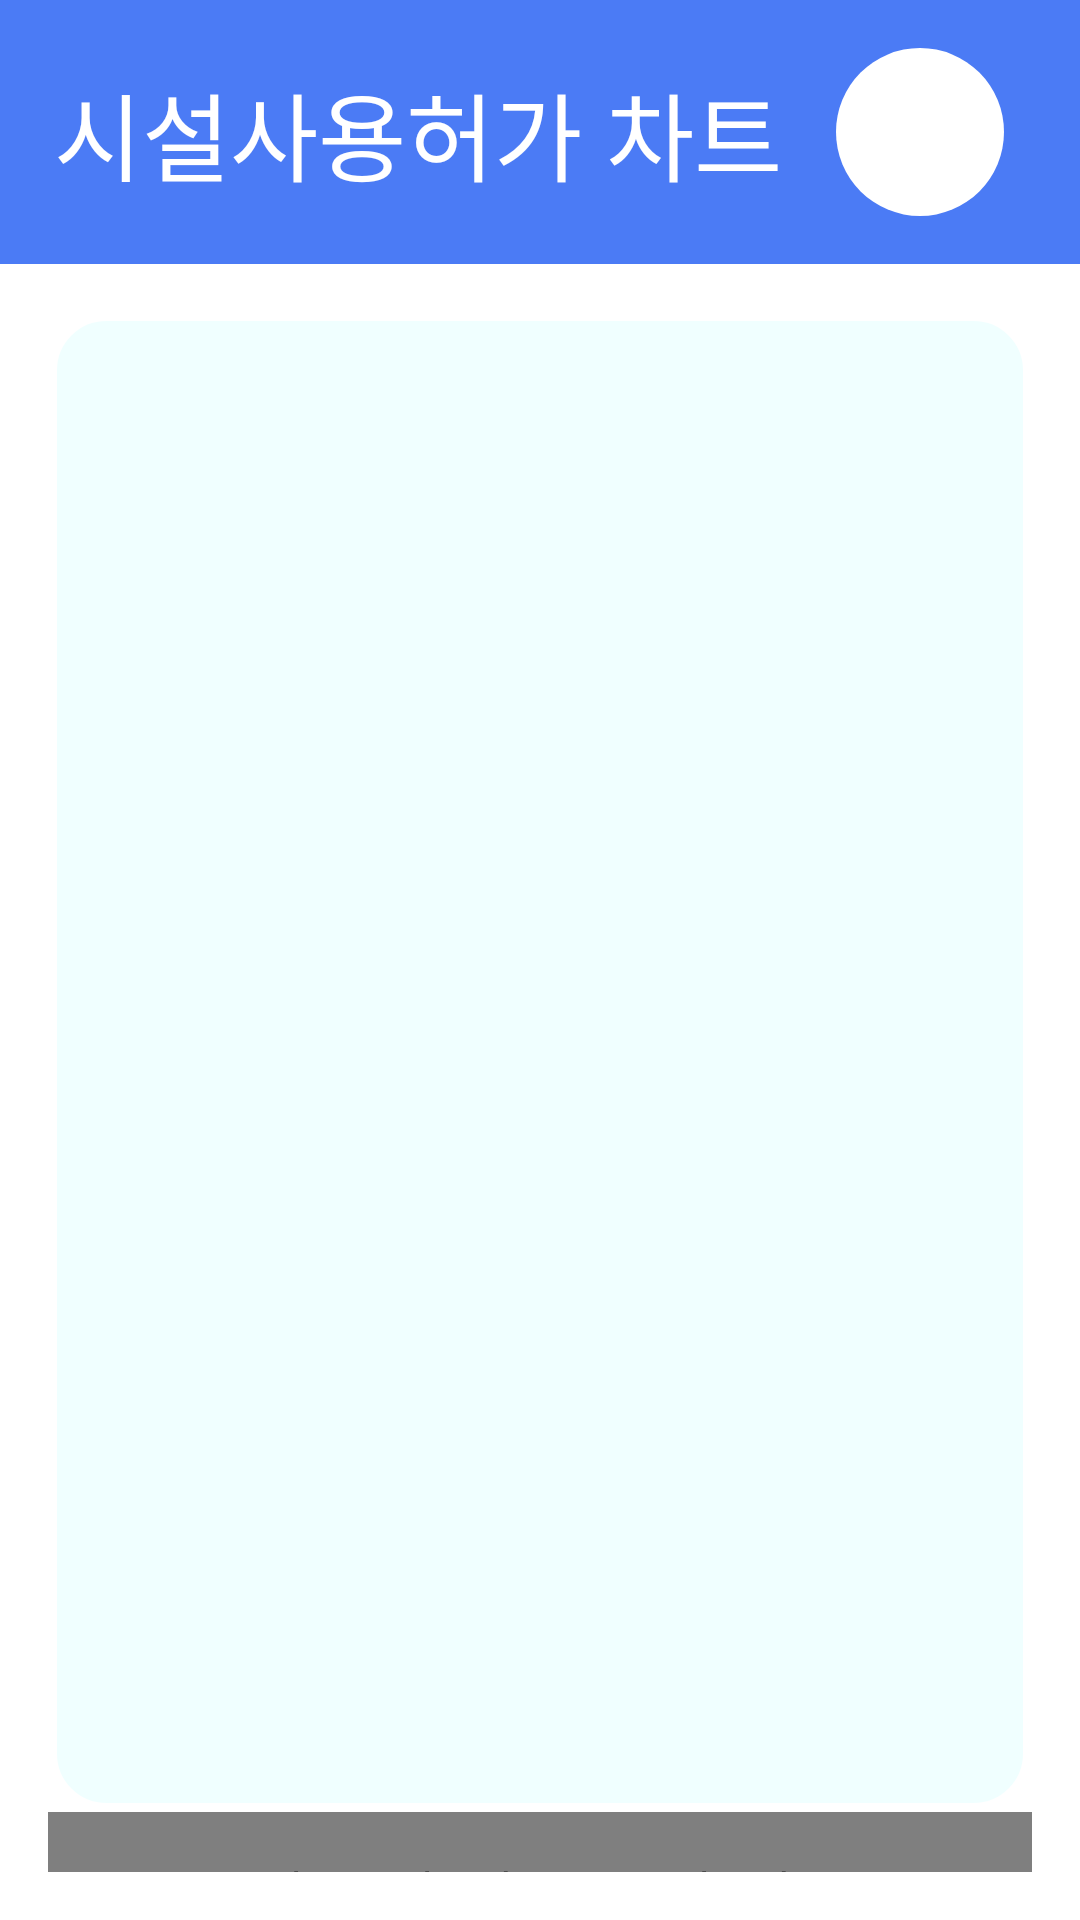

Reconstruct the res/layout file that produces this screen, plus the resources it refers to.
<!-- AndroidManifest.xml: application theme Theme.warlus -->
<!-- res/layout/activity_chart_fac.xml -->
<?xml version="1.0" encoding="utf-8"?>
<LinearLayout xmlns:android="http://schemas.android.com/apk/res/android"
    xmlns:app="http://schemas.android.com/apk/res-auto"
    xmlns:tools="http://schemas.android.com/tools"
    android:layout_width="match_parent"
    android:layout_height="match_parent"
    tools:context=".ChartInout"
    android:orientation="vertical">

    <LinearLayout
        android:layout_width="match_parent"
        android:layout_height="wrap_content"
        android:background="@color/colorSecond"
        android:orientation="horizontal"
        android:weightSum="10"
        >
        <TextView
            android:fontFamily="@font/bmttf"
            android:layout_width="wrap_content"
            android:layout_height="wrap_content"
            android:layout_weight="8"
            android:text="시설사용허가 차트"
            android:textColor="@color/white"
            android:textSize="32sp"
            android:layout_gravity="center"
            android:textAlignment="center"/>

        <com.google.android.material.floatingactionbutton.FloatingActionButton
            android:id="@+id/menu_chart_fac_btn"
            android:layout_width="wrap_content"
            android:layout_height="wrap_content"
            android:layout_marginEnd="16dp"
            android:layout_marginBottom="16dp"
            android:layout_marginTop="16dp"
            android:backgroundTint="@color/white"
            android:src="@drawable/ic_baseline_bar_chart_24"
            app:fabSize="normal"
            app:layout_constraintBottom_toBottomOf="parent"
            android:tint="@color/white"
            android:scaleType="center"
            app:maxImageSize="50dp"
            app:borderWidth="0dp"
            app:rippleColor="@color/white"
            app:elevation="0dp"
            android:layout_gravity="center"/>
    </LinearLayout>

    <LinearLayout
        android:layout_width="match_parent"
        android:layout_height="match_parent"
        android:layout_marginTop="16dp"
        android:layout_marginBottom="16dp"
        android:layout_marginRight="16dp"
        android:layout_marginLeft="16dp"
        android:orientation="vertical">


        <androidx.viewpager.widget.ViewPager
            android:background="@drawable/chartbackground"
            android:id="@+id/fac_vp"
            android:layout_width="match_parent"
            android:layout_height="500dp">
        </androidx.viewpager.widget.ViewPager>

        <me.relex.circleindicator.CircleIndicator
            android:id="@+id/indicator_fac"
            android:layout_height="50dp"
            android:layout_width="match_parent"
            app:ci_drawable="@drawable/black_indicator"
            app:ci_height="7dp"
            app:ci_width="7dp"
            app:ci_margin="4dp" />


    </LinearLayout>
</LinearLayout>
<!-- resources referenced by this layout -->
<resources>
  <color name="colorSecond">#4B7BF5</color>
  <color name="white">#FFFFFF</color>
  <!-- drawable chartbackground (drawable-v24) -->
  <?xml version="1.0" encoding="utf-8"?>
  <shape xmlns:android="http://schemas.android.com/apk/res/android"
      android:padding="10dp"
      android:shape="rectangle">
      <solid android:color="#f0ffff" />
      <corners
          android:bottomLeftRadius="18dp"
          android:bottomRightRadius="18dp"
          android:topLeftRadius="18dp"
          android:topRightRadius="18dp" />
      <stroke
          android:width="3dp"
          android:color="@color/white" />
  </shape>
  <style name="Theme.warlus" parent="Theme.MaterialComponents.DayNight.NoActionBar">
          
          <item name="colorPrimary">@color/colorPrimary</item>
          <item name="colorPrimaryVariant">@color/colorPrimaryVariant</item>
          <item name="colorPrimaryDark">@color/colorPrimaryDark</item>
          <item name="colorAccent">@color/colorAccent</item>
          <item name="colorOnPrimary">@color/white</item>
          
          <item name="colorSecondary">@color/colorSecondary</item>
          <item name="colorSecondaryVariant">@color/colorSecondaryVariant</item>
          <item name="colorOnSecondary">@color/black</item>
          
          <item name="android:statusBarColor" tools:targetApi="l">@color/colorSecond</item>
          
      </style>
  <color name="colorPrimary">#060DCF</color>
  <color name="colorPrimaryVariant">#060DCF</color>
  <color name="colorPrimaryDark">#3700B3</color>
  <color name="colorAccent">#E3E7EE</color>
  <color name="colorSecondary">#6200EE</color>
  <color name="colorSecondaryVariant">#6200EE</color>
  <color name="black">#000000</color>
</resources>
